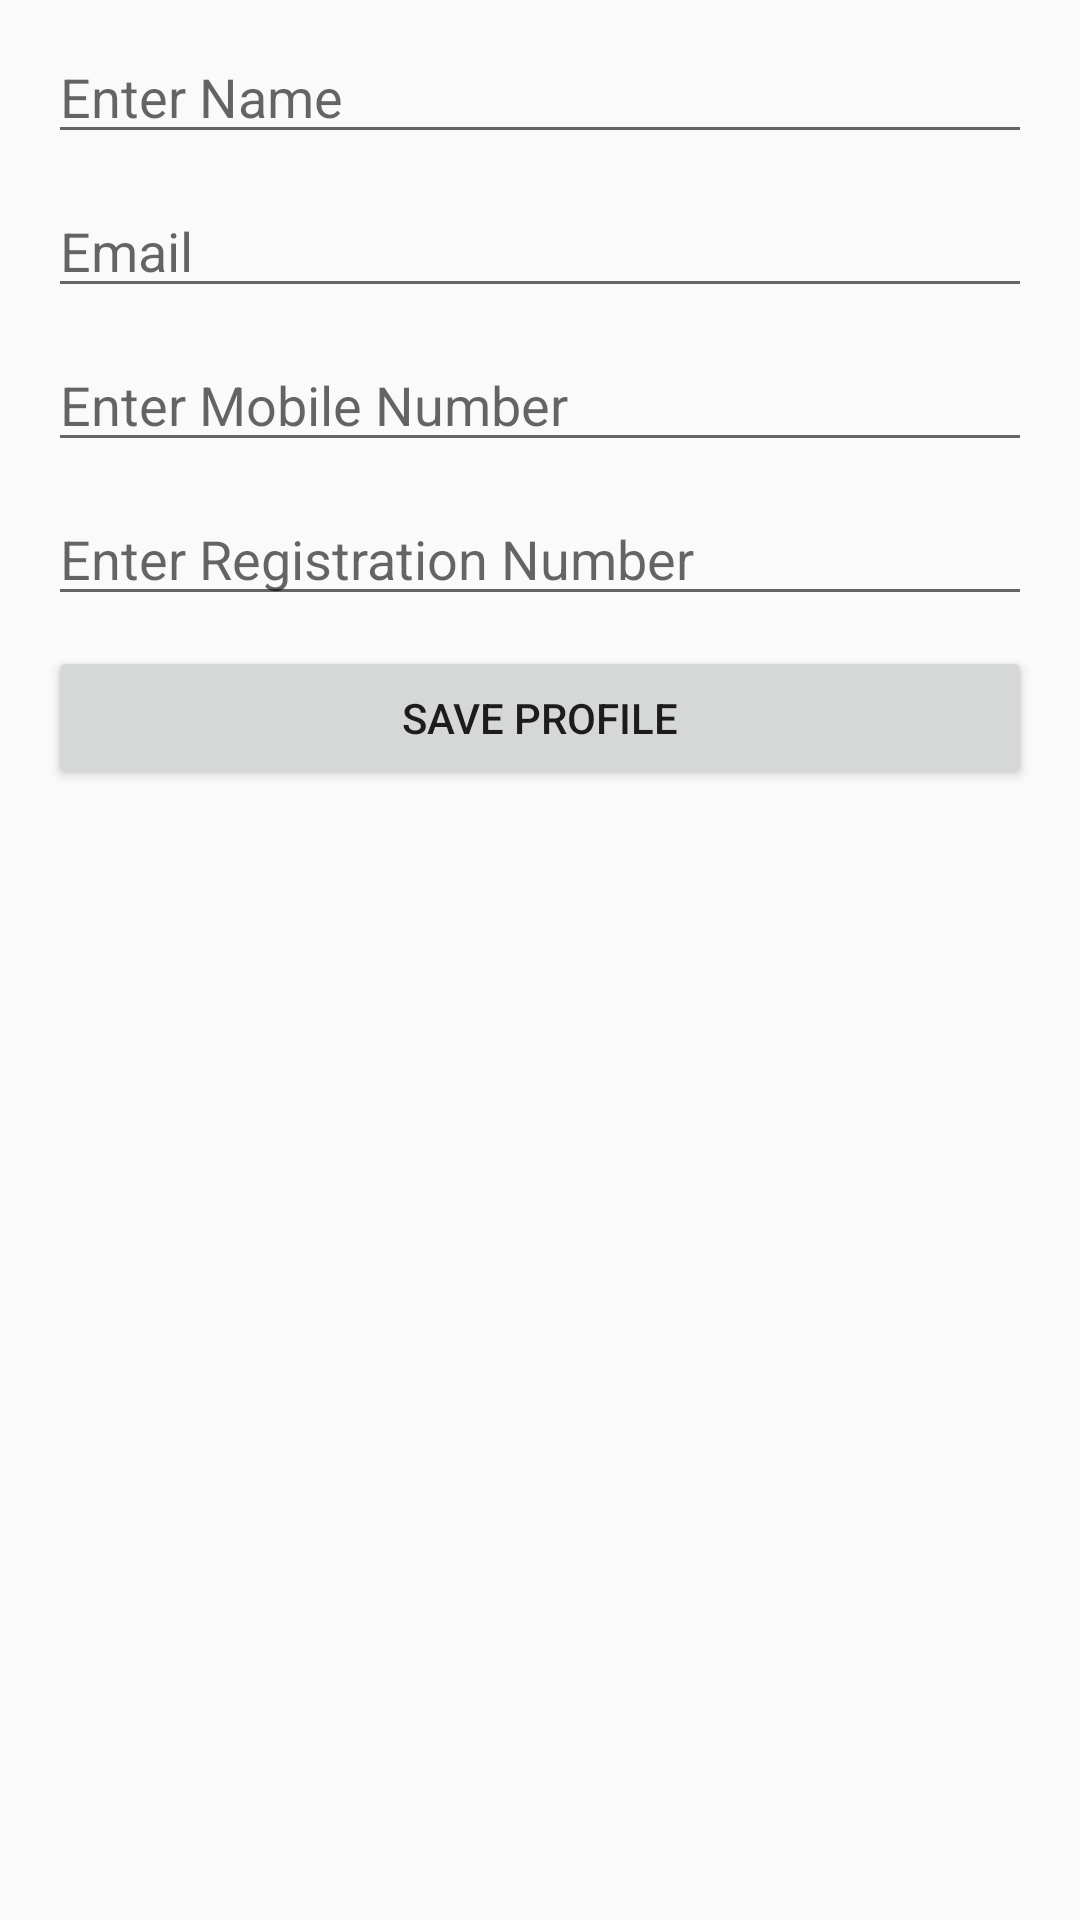

The Android layout XML behind this screen, and the referenced resources:
<!-- AndroidManifest.xml: application theme MyMaterialTheme -->
<!-- res/layout/fragment_profile.xml -->
<FrameLayout xmlns:android="http://schemas.android.com/apk/res/android"
    xmlns:tools="http://schemas.android.com/tools"
    android:layout_width="match_parent"
    android:layout_height="match_parent"
    tools:context="com.hyd.bikepool.bikepooler.fragment.ProfileFragment">

   <LinearLayout
       android:layout_width="match_parent"
       android:layout_height="match_parent"
       android:orientation="vertical">
       <EditText
           android:layout_width="match_parent"
           android:layout_height="wrap_content"
           android:hint="Enter Name"
           android:id="@+id/pooler_name"
           android:layout_marginRight="16dp"
           android:layout_marginLeft="16dp"
           android:layout_marginTop="10dp"/>
       <EditText
           android:layout_width="match_parent"
           android:layout_height="wrap_content"
           android:hint="Email"
           android:id="@+id/pooler_email"
           android:layout_marginRight="16dp"
           android:layout_marginLeft="16dp"
           android:layout_marginTop="10dp"/>
       <EditText
           android:layout_width="match_parent"
           android:layout_height="wrap_content"
           android:hint="Enter Mobile Number"
           android:id="@+id/pooler_mobile"
           android:layout_marginRight="16dp"
           android:layout_marginLeft="16dp"
           android:layout_marginTop="10dp"/>

       <EditText
           android:layout_width="match_parent"
           android:layout_height="wrap_content"
           android:hint="Enter Registration Number"
           android:id="@+id/bike_num"
           android:layout_marginRight="16dp"
           android:layout_marginLeft="16dp"
           android:layout_marginTop="10dp"/>

       <Button
           android:layout_width="match_parent"
           android:layout_height="wrap_content"
           android:text="SAVE PROFILE"
           android:id="@+id/saveprof"
           android:layout_marginRight="16dp"
           android:layout_marginLeft="16dp"
           android:layout_marginTop="10dp"/>


   </LinearLayout>

</FrameLayout>
<!-- resources referenced by this layout -->
<resources>
  <style name="MyMaterialTheme" parent="MyMaterialTheme.base">
  
      </style>
  <style name="MyMaterialTheme.base" parent="Theme.AppCompat.Light.DarkActionBar">
          <item name="windowNoTitle">true</item>
          <item name="windowActionBar">false</item>
          <item name="colorPrimary">@color/colorPrimary</item>
          <item name="colorPrimaryDark">@color/colorPrimaryDark</item>
          <item name="colorAccent">@color/colorAccent</item>
      </style>
  <!-- not gathered from this repository: default colours our renderer supplied (Android Studio template values) -->
  <color name="colorPrimary">#FF6200EE</color>
  <color name="colorPrimaryDark">#FF3700B3</color>
  <color name="colorAccent">#FF03DAC5</color>
</resources>
